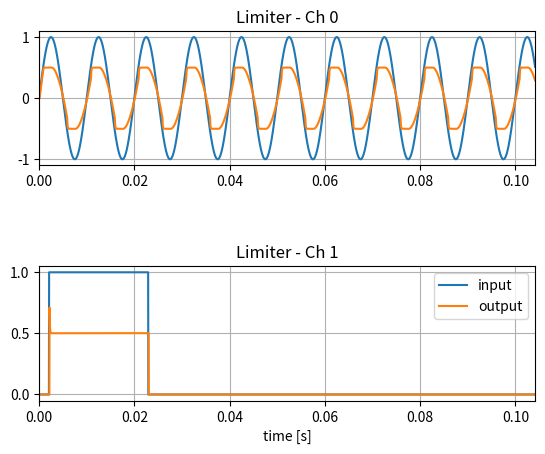

Here is the Python script that generated this plot:
#!/usr/bin/env python3
# -*- coding: utf-8 -*-
"""
[redacted]
"""

import numpy as np
import matplotlib.pyplot as plt

# import attackReleaseFilter as arf

class limiter():
    """
    Limiter
    
    Performs independant limiting of multichannel data. The input signal is processed by a attack release peak
    detector, then a smoothing filter is applied to the determined gain decrease being applied to the input signal. 
    
    Referenced from Zolzer, Udo., DAFX: Digital Audio Effects.
    """
    def __init__(self, fs, threshold, attackTime, releaseTime, delayTime, nChannels, dtype=np.float32):
        """
        :param  fs:             sample rate [Hz]
        :param  threshold:      threshold value [dB]
        :param  attackTime:     attack time [seconds]
        :param  releaseTime:    release time [seconds]
        :param  delayTime:      delay time [seconds]
        """
        self.fs = fs
        self.attackTime = attackTime
        self.releaseTime = releaseTime
        self.delaySamples = int(delayTime * fs)
        self.nChannels = nChannels
        self.dtype = dtype
        
        # create delay buffer
        self.buffer = np.zeros([self.nChannels, self.delaySamples], dtype=dtype)
        self.xpeak = np.zeros([self.nChannels], dtype=dtype)
        self.g = np.ones([self.nChannels], dtype=dtype)
        
        # calculate linear gain
        self.threshold = np.float32(self.calculateGain(threshold))
        
        # TODO - fix
        # # initialise peak attack release filter (NOTE: the reversal of the ar coefficient due to changes in equality)
        # self.peakFlt = arf.attackReleaseFilter(fs, releaseTime, attackTime, 0.0)
        
        # # initialise attack release filter
        # self.smoothFlt = arf.attackReleaseFilter(fs, attackTime, releaseTime, 1.0)
        
    def calculateGain(self, threshold):
        """
        Calculate Threshold
        
        Converts the threshold from a dB to linear value
        
        :param  threshold:  limiter threshold [dB]
        
        :return linear threshold value
        """
        
        return 10**(threshold/20)
    
    # def process(self, x):
        """
        Process
        
        Old process function that uses attack release filter. Does not work properly atm.
        TODO - fix this
        """
    
        # # peak filter
        # peakVal = self.peakFlt.process(abs(x))
        
        # # peak comparison
        # peakMin = self.threshold/peakVal
        # peakMin[peakMin > 1] = 1
        
        # # smoothing filter
        # smoothVal = self.smoothFlt.process(peakMin)
        
        # # delay signal
        # nChannels, nSamples = x.shape
        # delayBuff = np.zeros([nChannels, nSamples])
        # delayBuff[:,self.delay:] = x[:,0:-self.delay]
        
        # # calculate output
        # y = smoothVal * delayBuff
        
    def process(self, x):
        """
        Process
        
        Processes input data through the limiter
        
        :param  x:  input data in the form of a numpy array with dimension [channels][samples]
        
        :return y:  output data in the same form as the input data  
        """
        
        self.x = x
        self.y = np.zeros(x.shape, dtype=self.dtype)
        nChannels, nSamples = x.shape
        
        for j in range(nChannels):
            for i in range(nSamples):
                
                # peak detector
                a = abs(x[j,i]).astype(self.dtype)
                if (a > self.xpeak[j]):
                    coeff = self.attackTime
                else:
                    coeff = self.releaseTime
                self.xpeak[j] = (1-coeff) * self.xpeak[j] + coeff * a
                
                # smoothing filter
                ratio = np.float32(self.threshold/self.xpeak[j])
                if (ratio > 1):
                    f = 1
                else:
                    f = ratio
                self.g[j] = (1-coeff) * self.g[j] + coeff * f
                
                # apply gain
                self.y[j,i] = self.g[j] * self.buffer[j,-1]
                
                # delay buffer
                self.buffer[j,:] = np.append(x[j,i], self.buffer[j,0:-1])
        
        return self.y
    
    def plot(self):
        """
        Plot
        
        Plots the input vs output data for each channel
        
        :param  x:  input data in the form of a numpy array with dimension [channels][samples]
        :param  y:  output data in the same form as the input data
        :param  title:  title of the plot
        """
        
        nChannels, nSamples = self.x.shape
        
        # time vector
        t = np.zeros([1,nSamples])
        t[0,:] = np.arange(0,nSamples) * (1/self.fs)
        
        # plotting
        fig, axs = plt.subplots(nChannels, 1)
        fig.subplots_adjust(hspace=0.75)
        
        for i in range(nChannels):
            axs[i].plot(t[0,:], self.x[i,:], label='input')
            axs[i].plot(t[0,:], self.y[i,:], label='output')
            axs[i].set_title(f'Limiter - Ch {i}')
            axs[i].grid()
            axs[i].set_xlim(t[0,0], t[0,-1])
        
        axs[i].legend()
        axs[i].set_xlabel('time [s]')
        
        plt.show()
        
if __name__ == "__main__":
    
    nChannels = 2
    
    # input signal params
    f = 100
    fs = 48000
    N = 5000
    t = np.zeros([1,N])
    t[0,:] = np.arange(0,N) * (1/fs)
    
    # create input signal
    xTone = np.zeros([1,N])
    xTone[0,:] = np.sin(2*np.pi*f*t)
    
    # create step response
    xStep = np.zeros([1,N])
    xStep[0,100:100+1000] = 1
    
    # limiter parameters
    threshold = -6
    attackTime = 0.3
    releaseTime = 0.01
    delayTime = 5/fs
    
    # initialise limiter
    limiterH = limiter(fs, threshold, attackTime, releaseTime, delayTime, nChannels)
    
    # combine input signals into one matrix
    x = np.zeros([nChannels, N])
    x[0,:] = xTone
    x[1,:] = xStep
    
    # processs data through ar filter
    y = limiterH.process(x)
    
    # plot time domain response
    limiterH.plot()
    